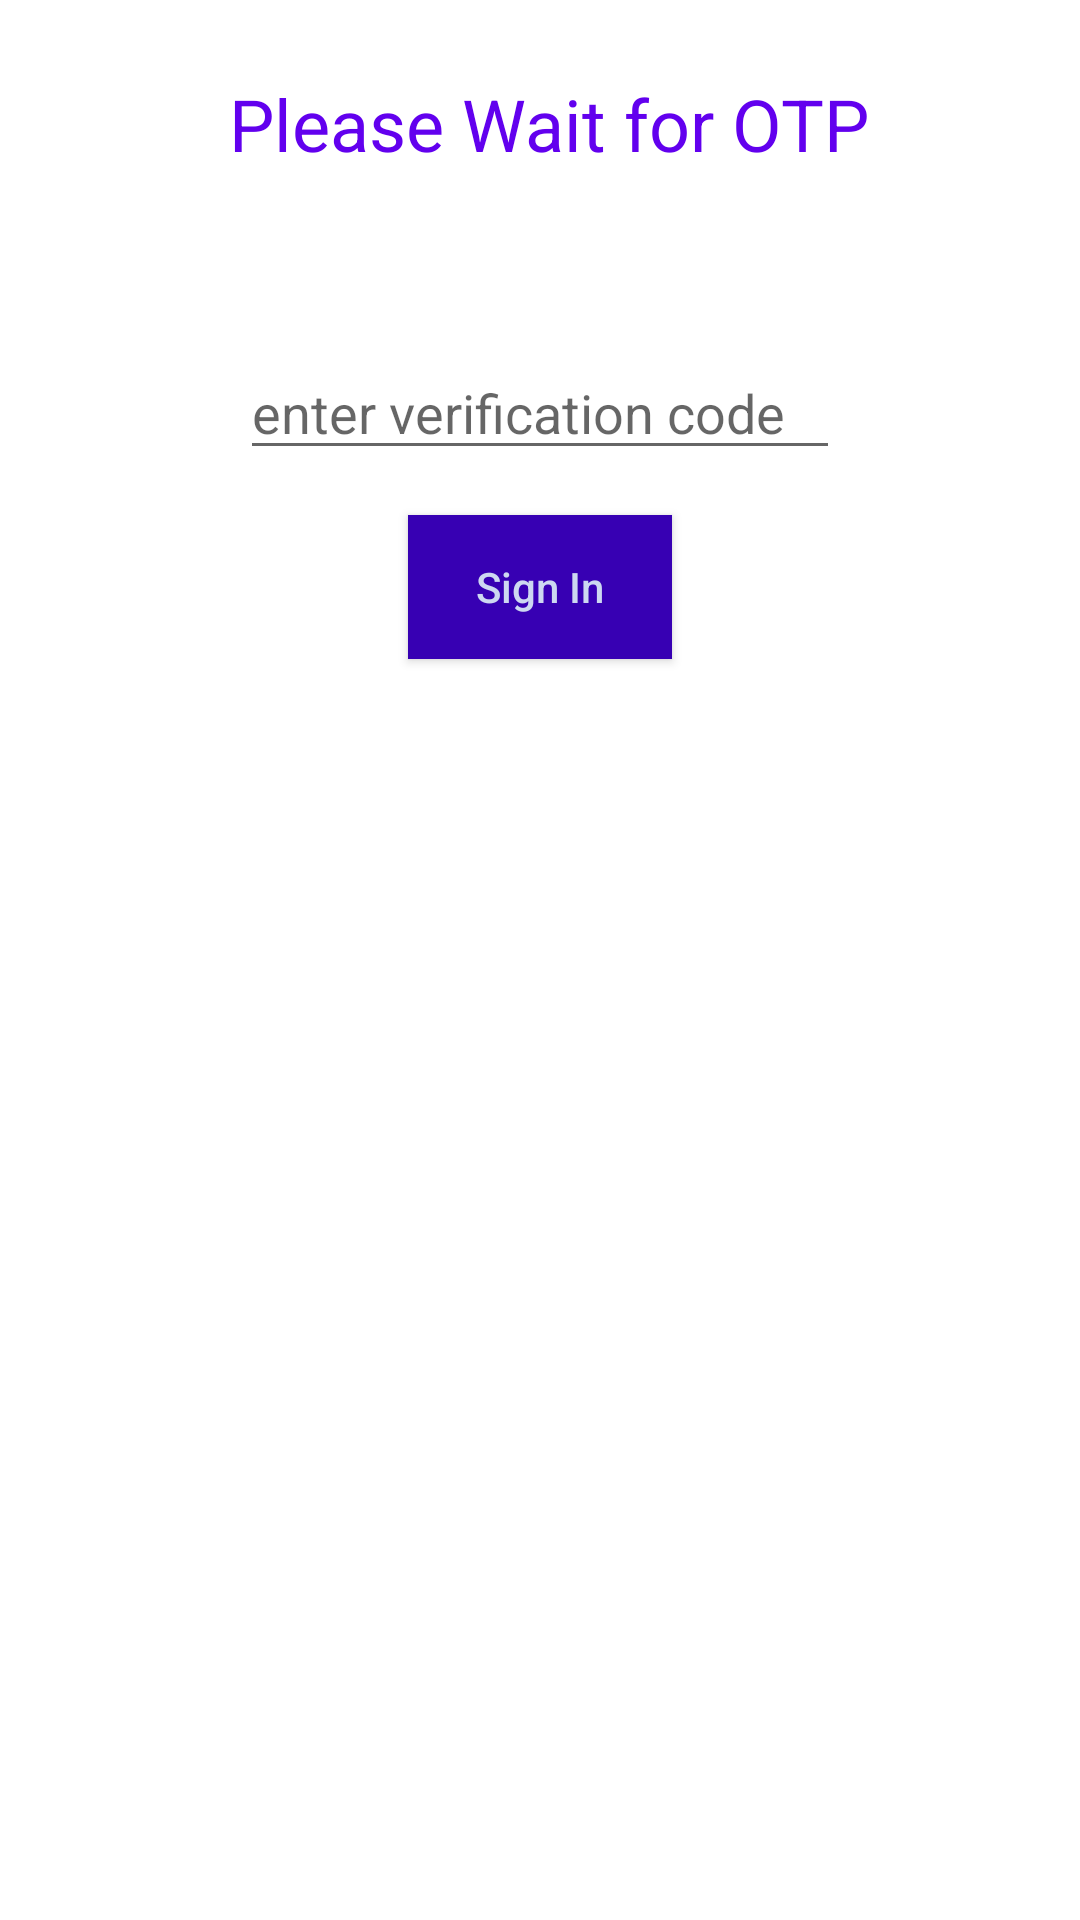

Here is an Android app screen rendered from its layout file. Give the layout XML and the strings, colors and styles it references.
<!-- AndroidManifest.xml: application theme AppTheme -->
<!-- res/layout/activity_otp.xml -->
<?xml version="1.0" encoding="utf-8"?>
<LinearLayout xmlns:android="http://schemas.android.com/apk/res/android"
    xmlns:app="http://schemas.android.com/apk/res-auto"
    xmlns:tools="http://schemas.android.com/tools"
    android:layout_width="match_parent"
    android:layout_height="match_parent"
    android:orientation="vertical"
    tools:context=".otp">

    <TextView
        android:id="@+id/textView"
        android:layout_width="wrap_content"
        android:layout_height="wrap_content"
        android:layout_gravity="center"
        android:layout_marginTop="25dp"
        android:text=" Please Wait for OTP"
        android:textAppearance="@style/Base.TextAppearance.AppCompat.Headline"
        android:textColor="@color/colorPrimary" />

    <ProgressBar
        android:visibility="invisible"
        android:id="@+id/progressbar"
        android:layout_gravity="center"
        android:layout_width="wrap_content"
        android:layout_height="wrap_content" />

    <EditText
        android:id="@+id/editTextCode"
        android:layout_width="200dp"
        android:layout_height="wrap_content"
        android:layout_gravity="center"
        android:layout_marginTop="10dp"
        android:digits="0123456789"
        android:drawablePadding="10dp"
        android:hint="enter verification code"
        android:inputType="phone"
        android:maxLength="10" />

    <Button
        android:id="@+id/buttonSignIn"
        android:layout_width="wrap_content"
        android:layout_height="wrap_content"
        android:layout_gravity="center"
        android:layout_marginTop="15dp"
        android:background="@color/colorPrimaryDark"
        android:text="Sign In"
        android:textAllCaps="false"
        android:textColor="#cdd8f1" />

</LinearLayout>
<!-- resources referenced by this layout -->
<resources>

  <!-- not gathered from this repository: default colours our renderer supplied (Android Studio template values) -->
  <color name="colorPrimary">#FF6200EE</color>
  <color name="colorPrimaryDark">#FF3700B3</color>
</resources>
